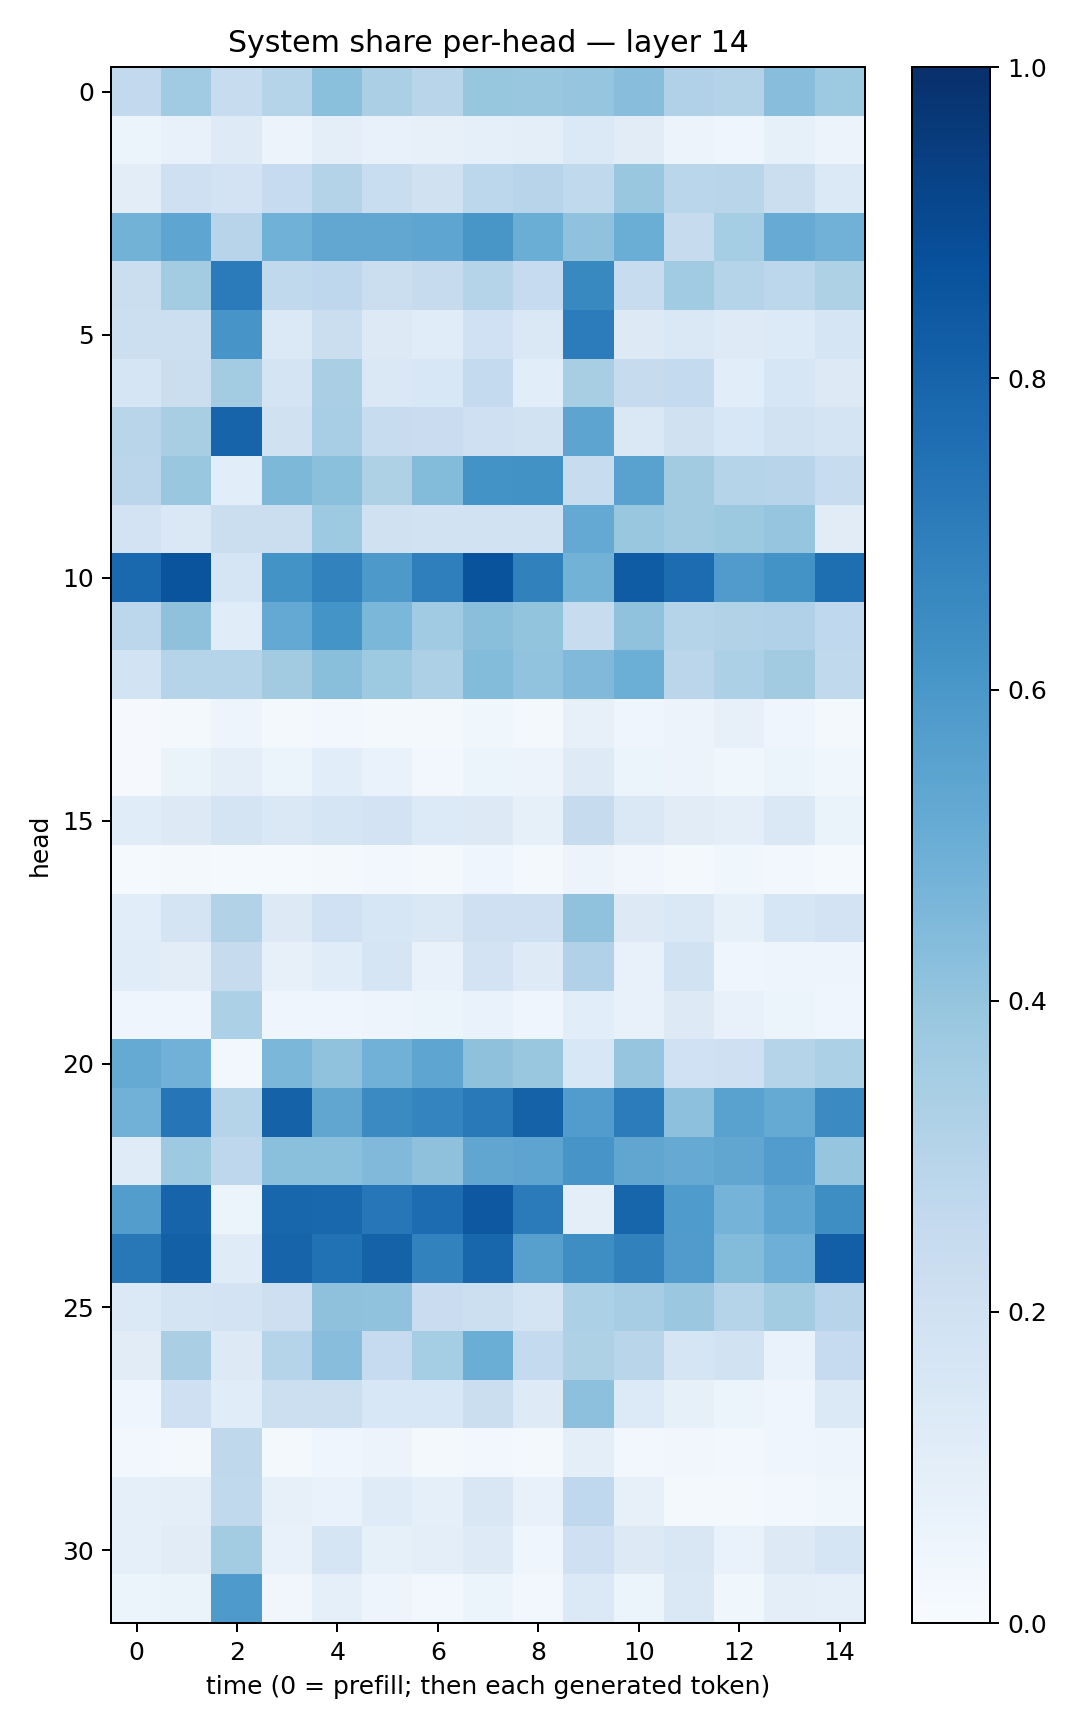

The data file committed next to this chart (first rows):
0.25987387, 0.36332172, 0.23589283, 0.3027649, 0.42044052, 0.33481514, 0.2897295, 0.39085275, 0.38580465, 0.39767182, 0.42639545, 0.31967437, 0.3077313, 0.42651418, 0.3738482
0.05977, 0.07288, 0.1227, 0.05831, 0.09441, 0.07269, 0.08113, 0.08924, 0.09538, 0.1402, 0.1114, 0.05735, 0.0467, 0.08567, 0.05666
0.1016, 0.2053, 0.1807, 0.2468, 0.3057, 0.2317, 0.1967, 0.2783, 0.293, 0.2651, 0.3903, 0.287, 0.2923, 0.2241, 0.1406
0.4777, 0.5373, 0.2948, 0.4855, 0.5299, 0.5309, 0.5365, 0.6034, 0.5009, 0.4083, 0.5022, 0.2444, 0.3551, 0.5083, 0.4815
0.2249, 0.3559, 0.708, 0.2632, 0.2743, 0.226, 0.2455, 0.3036, 0.2476, 0.6574, 0.2362, 0.3656, 0.3001, 0.2778, 0.3242
0.2166, 0.2172, 0.6071, 0.1399, 0.22, 0.1295, 0.1169, 0.2009, 0.1437, 0.7034, 0.1281, 0.1448, 0.1223, 0.135, 0.1649
0.1648, 0.2242, 0.3581, 0.1786, 0.3373, 0.1426, 0.154, 0.2571, 0.1079, 0.3432, 0.2434, 0.2542, 0.1088, 0.1618, 0.1278
0.2928, 0.3407, 0.7994, 0.1965, 0.3467, 0.2346, 0.2288, 0.2072, 0.1945, 0.5419, 0.1439, 0.196, 0.1545, 0.1949, 0.1719
0.2839, 0.3855, 0.108, 0.4559, 0.4186, 0.3241, 0.4411, 0.6204, 0.6222, 0.2419, 0.5519, 0.3614, 0.2971, 0.2954, 0.2399
0.1805, 0.148, 0.2223, 0.2225, 0.3714, 0.1956, 0.1891, 0.1939, 0.1913, 0.5206, 0.3862, 0.3622, 0.3783, 0.3982, 0.1117
0.781, 0.8629, 0.1644, 0.618, 0.6818, 0.5915, 0.6951, 0.8638, 0.6851, 0.4766, 0.8289, 0.7675, 0.5804, 0.619, 0.7607
0.2799, 0.4121, 0.1158, 0.5219, 0.617, 0.4581, 0.3669, 0.4248, 0.3998, 0.2414, 0.4092, 0.301, 0.3158, 0.3168, 0.2683
0.1855, 0.2977, 0.297, 0.3596, 0.4236, 0.3749, 0.3265, 0.4392, 0.4041, 0.4479, 0.4971, 0.2815, 0.3319, 0.3608, 0.2651
0.008619, 0.01569, 0.04689, 0.02339, 0.03037, 0.02078, 0.02163, 0.03549, 0.02031, 0.08024, 0.04299, 0.05548, 0.08185, 0.04553, 0.01941
0.0081, 0.06355, 0.09799, 0.06106, 0.1057, 0.06778, 0.0311, 0.05268, 0.05771, 0.1234, 0.05967, 0.05631, 0.03701, 0.06095, 0.03741
0.1134, 0.1281, 0.1756, 0.1478, 0.1671, 0.1819, 0.1337, 0.132, 0.08228, 0.244, 0.1475, 0.1117, 0.0969, 0.148, 0.06251
0.01197, 0.02157, 0.01389, 0.01514, 0.02103, 0.03067, 0.02034, 0.04037, 0.01751, 0.05761, 0.03252, 0.02083, 0.03565, 0.03097, 0.01379
0.109, 0.1748, 0.3129, 0.1293, 0.2024, 0.1614, 0.1451, 0.2033, 0.2094, 0.4089, 0.1261, 0.1464, 0.08243, 0.1573, 0.1822
0.117, 0.1055, 0.2442, 0.08018, 0.1153, 0.1703, 0.07299, 0.182, 0.1222, 0.3201, 0.07207, 0.1917, 0.04466, 0.04982, 0.04774
0.04648, 0.04132, 0.331, 0.04443, 0.04514, 0.04766, 0.05218, 0.06976, 0.04207, 0.1067, 0.07243, 0.1304, 0.07063, 0.05316, 0.0466
0.5176, 0.4826, 0.02937, 0.4601, 0.4097, 0.484, 0.5354, 0.4103, 0.3836, 0.1554, 0.3972, 0.2, 0.2043, 0.2979, 0.3293
0.4806, 0.7292, 0.2974, 0.8061, 0.533, 0.6491, 0.673, 0.7157, 0.8081, 0.5774, 0.704, 0.4166, 0.5546, 0.5161, 0.6499
0.1208, 0.3738, 0.2769, 0.4186, 0.4186, 0.4464, 0.4105, 0.5321, 0.5422, 0.6057, 0.5329, 0.5128, 0.533, 0.5752, 0.3968
0.573, 0.8007, 0.06129, 0.7906, 0.7877, 0.7233, 0.7672, 0.8452, 0.7109, 0.09739, 0.7963, 0.5835, 0.473, 0.5375, 0.6385
0.7207, 0.8155, 0.119, 0.8005, 0.7499, 0.8084, 0.6806, 0.7917, 0.5607, 0.6371, 0.6858, 0.5786, 0.4376, 0.494, 0.819
0.1377, 0.173, 0.1801, 0.2146, 0.4111, 0.4079, 0.2295, 0.2175, 0.1754, 0.331, 0.3499, 0.3804, 0.3039, 0.3587, 0.2959
0.1102, 0.3391, 0.1313, 0.3044, 0.4275, 0.2474, 0.3552, 0.5018, 0.255, 0.3235, 0.2917, 0.1673, 0.194, 0.06756, 0.2478
0.04184, 0.2045, 0.1147, 0.2152, 0.2149, 0.1555, 0.154, 0.2207, 0.124, 0.4166, 0.1348, 0.08355, 0.0525, 0.04214, 0.1397
0.02855, 0.01778, 0.2712, 0.02342, 0.04477, 0.05628, 0.01972, 0.02375, 0.01642, 0.09564, 0.02814, 0.03245, 0.02826, 0.04212, 0.04745
0.09164, 0.09926, 0.2617, 0.08037, 0.06869, 0.1184, 0.08746, 0.1493, 0.07625, 0.2664, 0.07874, 0.02296, 0.01593, 0.02853, 0.03722
0.08738, 0.1119, 0.3556, 0.07616, 0.1645, 0.0837, 0.09401, 0.1214, 0.04352, 0.2057, 0.1277, 0.1518, 0.07031, 0.1277, 0.1645
0.05955, 0.06496, 0.5894, 0.03508, 0.08775, 0.05036, 0.02858, 0.05128, 0.02902, 0.1391, 0.05277, 0.1439, 0.03763, 0.09402, 0.08627
